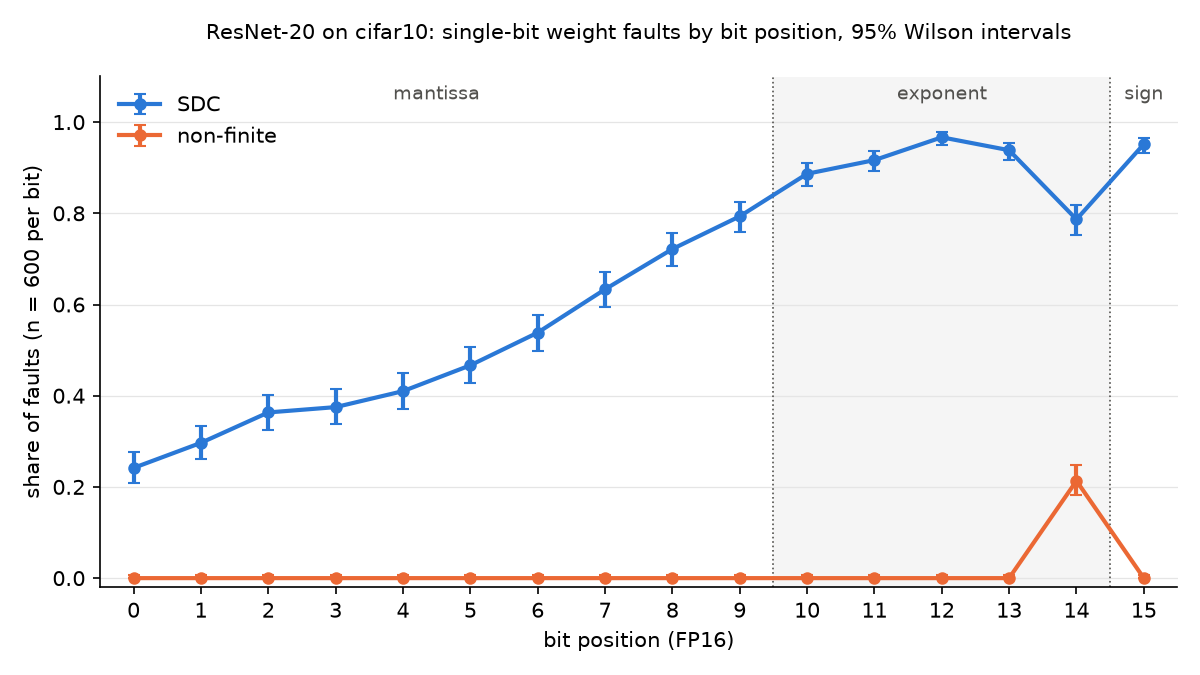

The file beside this chart, header and first rows:
bit, field, n, masked_count, masked_share, masked_lo, masked_hi, sdc_count, sdc_share, sdc_lo, sdc_hi, non_finite_count, non_finite_share, non_finite_lo, non_finite_hi
0, mantissa, 600, 455, 0.7583, 0.7225, 0.7909, 145, 0.2417, 0.2091, 0.2775, 0, 0.000000, 0.000000, 0.006362
1, mantissa, 600, 422, 0.7033, 0.6656, 0.7385, 178, 0.2967, 0.2615, 0.3344, 0, 0.000000, 0.000000, 0.006362
2, mantissa, 600, 382, 0.6367, 0.5974, 0.6742, 218, 0.3633, 0.3258, 0.4026, 0, 0.000000, 0.000000, 0.006362
3, mantissa, 600, 375, 0.625, 0.5856, 0.6628, 225, 0.375, 0.3372, 0.4144, 0, 0.000000, 0.000000, 0.006362
4, mantissa, 600, 354, 0.59, 0.5502, 0.6287, 246, 0.41, 0.3713, 0.4498, 0, 0.000000, 0.000000, 0.006362
5, mantissa, 600, 320, 0.5333, 0.4933, 0.5729, 280, 0.4667, 0.4271, 0.5067, 0, 0.000000, 0.000000, 0.006362
6, mantissa, 600, 277, 0.4617, 0.4221, 0.5017, 323, 0.5383, 0.4983, 0.5779, 0, 0.000000, 0.000000, 0.006362
7, mantissa, 600, 220, 0.3667, 0.3291, 0.406, 380, 0.6333, 0.594, 0.6709, 0, 0.000000, 0.000000, 0.006362
8, mantissa, 600, 167, 0.2783, 0.244, 0.3155, 433, 0.7217, 0.6845, 0.756, 0, 0.000000, 0.000000, 0.006362
9, mantissa, 600, 124, 0.2067, 0.1762, 0.2409, 476, 0.7933, 0.7591, 0.8238, 0, 0.000000, 0.000000, 0.006362
10, exponent, 600, 68, 0.1133, 0.09039, 0.1412, 532, 0.8867, 0.8588, 0.9096, 0, 0.000000, 0.000000, 0.006362
11, exponent, 600, 50, 0.08333, 0.06378, 0.1082, 550, 0.9167, 0.8918, 0.9362, 0, 0.000000, 0.000000, 0.006362
12, exponent, 600, 20, 0.03333, 0.02168, 0.05092, 580, 0.9667, 0.9491, 0.9783, 0, 0.000000, 0.000000, 0.006362
13, exponent, 600, 37, 0.06167, 0.04507, 0.08384, 563, 0.9383, 0.9162, 0.9549, 0, 0.000000, 0.000000, 0.006362
14, exponent, 600, 0, 0.000000, 0.000000, 0.006362, 472, 0.7867, 0.7521, 0.8176, 128, 0.2133, 0.1824, 0.2479
15, sign, 600, 29, 0.04833, 0.03386, 0.06855, 571, 0.9517, 0.9314, 0.9661, 0, 0.000000, 0.000000, 0.006362
